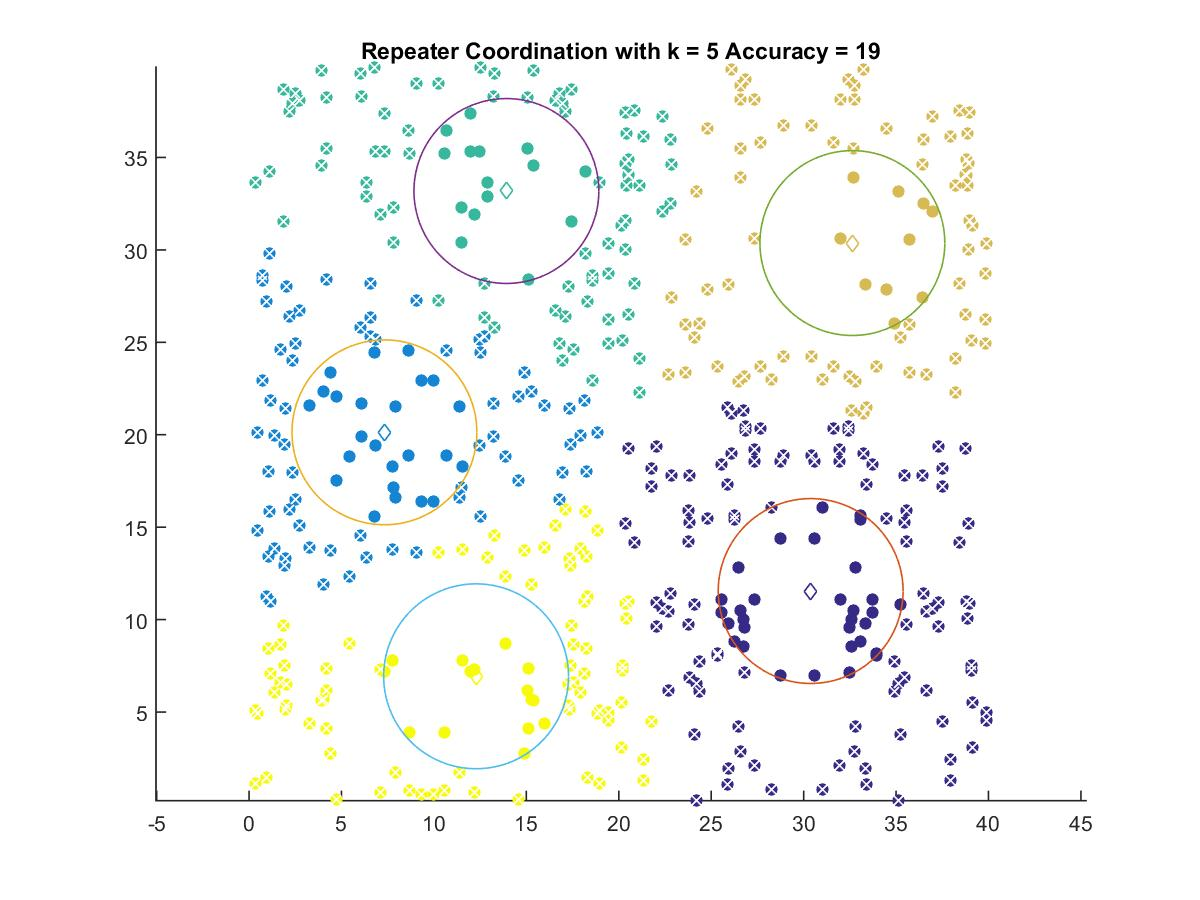

Source data for this figure (header and first rows):
30.38, 11.546
7.323, 20.13
13.92, 33.19
32.64, 30.37
12.28, 6.933
